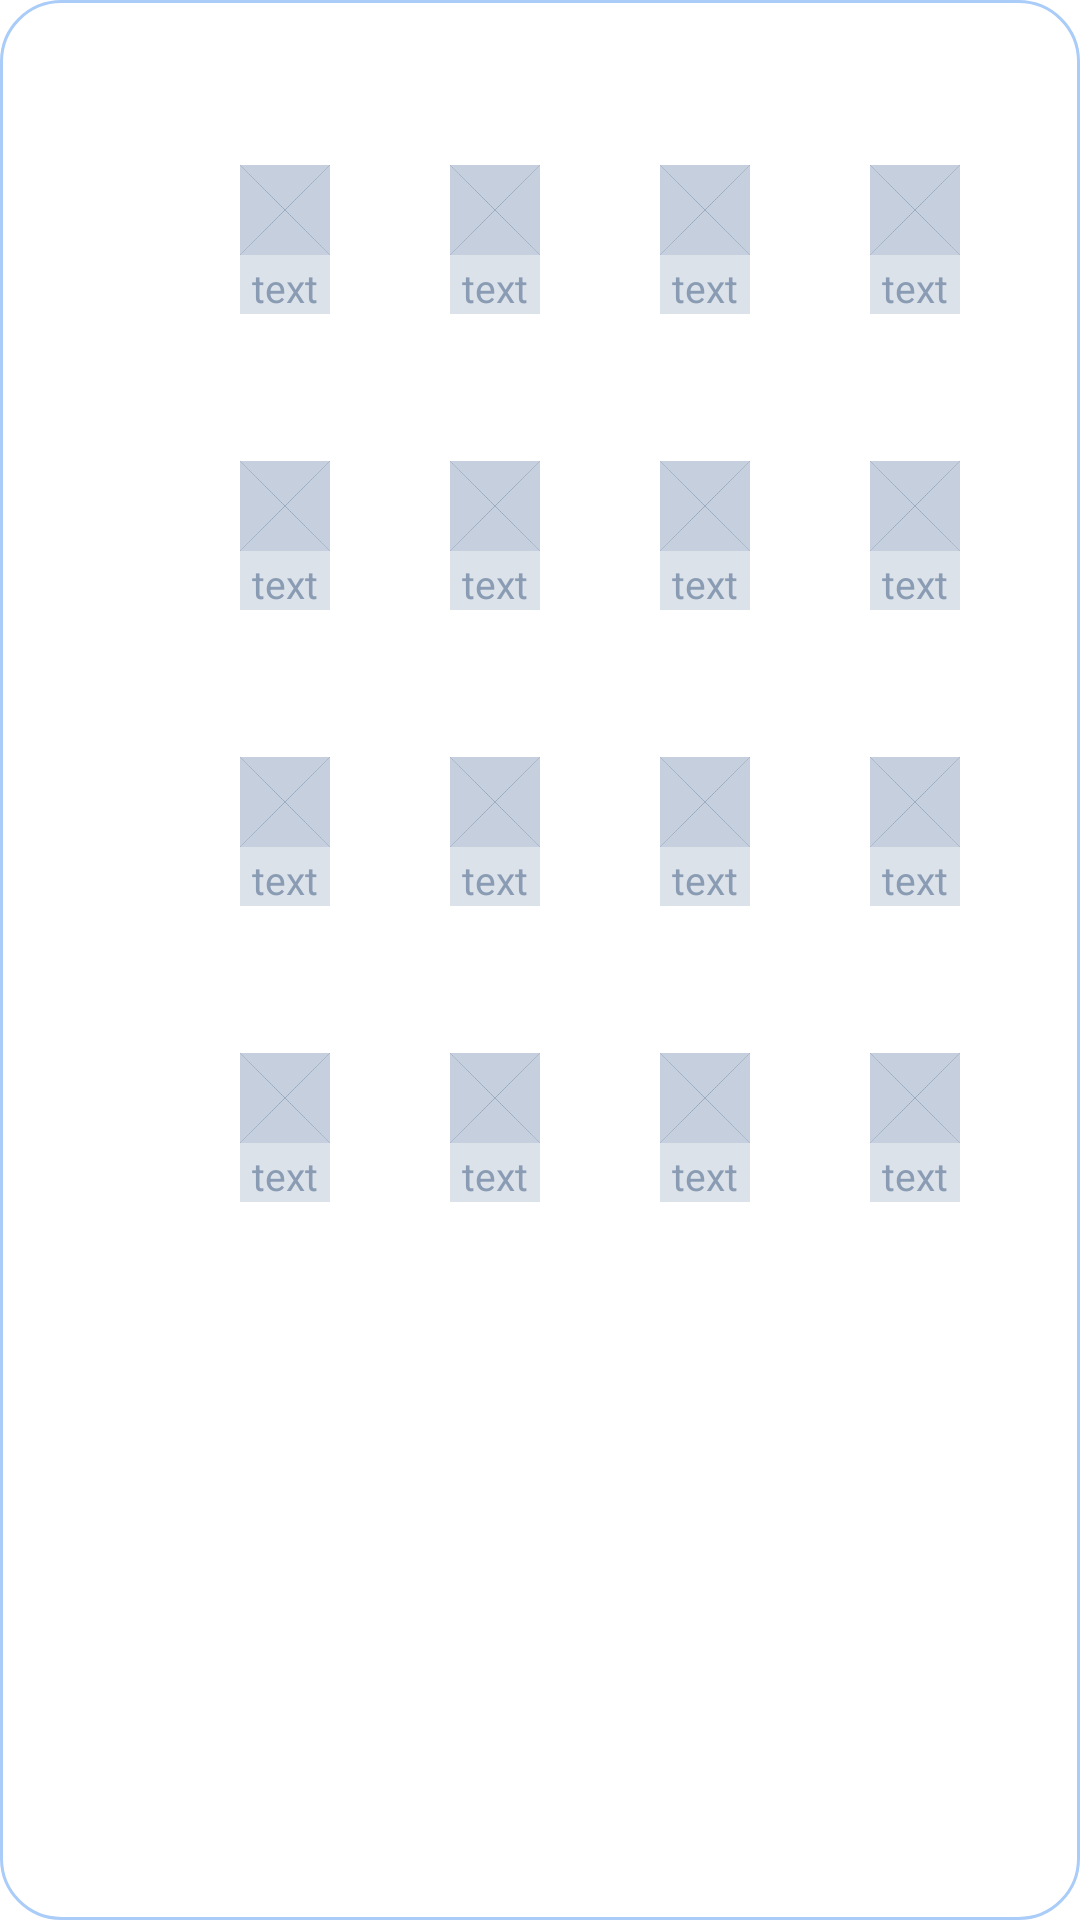

Produce the Android XML layout that renders to this screen, including the resource entries it uses.
<!-- AndroidManifest.xml: application theme Theme.MailPost -->
<!-- res/layout/dialog_public_mailbox_emoji.xml -->
<?xml version="1.0" encoding="utf-8"?>
<layout xmlns:android="http://schemas.android.com/apk/res/android"
    xmlns:app="http://schemas.android.com/apk/res-auto"
    xmlns:tools="http://schemas.android.com/tools">
    <data>
    </data>


    <GridLayout
        android:layout_width="match_parent"
        android:layout_height="wrap_content"
        android:background="@drawable/bg_dialog_emoji"
        android:columnCount="4"
        android:rowCount="4"
        android:visibility="visible"
        android:paddingBottom="17.86dp">

        <TextView
            android:layout_width="wrap_content"
            android:layout_height="wrap_content"
            android:text="text"
            android:textColor="#8A9CB3"
            android:textSize="13sp"
            android:gravity="center"
            android:background="#599CABC2"
            android:layout_marginTop="55dp"
            android:layout_marginStart="80dp"
            android:drawableTop="@drawable/ic_blank_emoji"
            android:drawablePadding="1.9dp"/>

        <TextView
            android:layout_width="wrap_content"
            android:layout_height="wrap_content"
            android:text="text"
            android:textColor="#8A9CB3"
            android:textSize="13sp"
            android:gravity="center"
            android:background="#599CABC2"
            android:layout_marginTop="55dp"
            android:layout_marginStart="40dp"
            android:drawableTop="@drawable/ic_blank_emoji"
            android:drawablePadding="1.9dp"/>

        <TextView
            android:layout_width="wrap_content"
            android:layout_height="wrap_content"
            android:text="text"
            android:textColor="#8A9CB3"
            android:textSize="13sp"
            android:gravity="center"
            android:background="#599CABC2"
            android:layout_marginTop="55dp"
            android:layout_marginStart="40dp"
            android:drawableTop="@drawable/ic_blank_emoji"
            android:drawablePadding="1.9dp"/>

        <TextView
            android:layout_width="wrap_content"
            android:layout_height="wrap_content"
            android:text="text"
            android:textColor="#8A9CB3"
            android:textSize="13sp"
            android:gravity="center"
            android:background="#599CABC2"
            android:layout_marginTop="55dp"
            android:layout_marginStart="40dp"
            android:drawableTop="@drawable/ic_blank_emoji"
            android:drawablePadding="1.9dp"/>

        <TextView
            android:layout_width="wrap_content"
            android:layout_height="wrap_content"
            android:text="text"
            android:textColor="#8A9CB3"
            android:textSize="13sp"
            android:gravity="center"
            android:background="#599CABC2"
            android:layout_marginTop="49dp"
            android:layout_marginStart="80dp"
            android:drawableTop="@drawable/ic_blank_emoji"
            android:drawablePadding="1.9dp"/>

        <TextView
            android:layout_width="wrap_content"
            android:layout_height="wrap_content"
            android:text="text"
            android:textColor="#8A9CB3"
            android:textSize="13sp"
            android:gravity="center"
            android:background="#599CABC2"
            android:layout_marginTop="49dp"
            android:layout_marginStart="40dp"
            android:drawableTop="@drawable/ic_blank_emoji"
            android:drawablePadding="1.9dp"/>

        <TextView
            android:layout_width="wrap_content"
            android:layout_height="wrap_content"
            android:text="text"
            android:textColor="#8A9CB3"
            android:textSize="13sp"
            android:gravity="center"
            android:background="#599CABC2"
            android:layout_marginTop="49dp"
            android:layout_marginStart="40dp"
            android:drawableTop="@drawable/ic_blank_emoji"
            android:drawablePadding="1.9dp"/>

        <TextView
            android:layout_width="wrap_content"
            android:layout_height="wrap_content"
            android:text="text"
            android:textColor="#8A9CB3"
            android:textSize="13sp"
            android:gravity="center"
            android:background="#599CABC2"
            android:layout_marginTop="49dp"
            android:layout_marginStart="40dp"
            android:drawableTop="@drawable/ic_blank_emoji"
            android:drawablePadding="1.9dp"/>

        <TextView
            android:layout_width="wrap_content"
            android:layout_height="wrap_content"
            android:text="text"
            android:textColor="#8A9CB3"
            android:textSize="13sp"
            android:gravity="center"
            android:background="#599CABC2"
            android:layout_marginTop="49dp"
            android:layout_marginStart="80dp"
            android:drawableTop="@drawable/ic_blank_emoji"
            android:drawablePadding="1.9dp"/>

        <TextView
            android:layout_width="wrap_content"
            android:layout_height="wrap_content"
            android:text="text"
            android:textColor="#8A9CB3"
            android:textSize="13sp"
            android:gravity="center"
            android:background="#599CABC2"
            android:layout_marginTop="49dp"
            android:layout_marginStart="40dp"
            android:drawableTop="@drawable/ic_blank_emoji"
            android:drawablePadding="1.9dp"/>

        <TextView
            android:layout_width="wrap_content"
            android:layout_height="wrap_content"
            android:text="text"
            android:textColor="#8A9CB3"
            android:textSize="13sp"
            android:gravity="center"
            android:background="#599CABC2"
            android:layout_marginTop="49dp"
            android:layout_marginStart="40dp"
            android:drawableTop="@drawable/ic_blank_emoji"
            android:drawablePadding="1.9dp"/>

        <TextView
            android:layout_width="wrap_content"
            android:layout_height="wrap_content"
            android:text="text"
            android:textColor="#8A9CB3"
            android:textSize="13sp"
            android:gravity="center"
            android:background="#599CABC2"
            android:layout_marginTop="49dp"
            android:layout_marginStart="40dp"
            android:drawableTop="@drawable/ic_blank_emoji"
            android:drawablePadding="1.9dp"/>

        <TextView
            android:layout_width="wrap_content"
            android:layout_height="wrap_content"
            android:text="text"
            android:textColor="#8A9CB3"
            android:textSize="13sp"
            android:gravity="center"
            android:background="#599CABC2"
            android:layout_marginTop="49dp"
            android:layout_marginStart="80dp"
            android:drawableTop="@drawable/ic_blank_emoji"
            android:drawablePadding="1.9dp"/>

        <TextView
            android:layout_width="wrap_content"
            android:layout_height="wrap_content"
            android:text="text"
            android:textColor="#8A9CB3"
            android:textSize="13sp"
            android:gravity="center"
            android:background="#599CABC2"
            android:layout_marginTop="49dp"
            android:layout_marginStart="40dp"
            android:drawableTop="@drawable/ic_blank_emoji"
            android:drawablePadding="1.9dp"/>

        <TextView
            android:layout_width="wrap_content"
            android:layout_height="wrap_content"
            android:text="text"
            android:textColor="#8A9CB3"
            android:textSize="13sp"
            android:gravity="center"
            android:background="#599CABC2"
            android:layout_marginTop="49dp"
            android:layout_marginStart="40dp"
            android:drawableTop="@drawable/ic_blank_emoji"
            android:drawablePadding="1.9dp"/>

        <TextView
            android:layout_width="wrap_content"
            android:layout_height="wrap_content"
            android:text="text"
            android:textColor="#8A9CB3"
            android:textSize="13sp"
            android:gravity="center"
            android:background="#599CABC2"
            android:layout_marginTop="49dp"
            android:layout_marginStart="40dp"
            android:drawableTop="@drawable/ic_blank_emoji"
            android:drawablePadding="1.9dp"/>





    </GridLayout>


</layout>
<!-- resources referenced by this layout -->
<resources>
  <!-- drawable bg_dialog_emoji (drawable) -->
  <?xml version="1.0" encoding="utf-8"?>
  <shape xmlns:android="http://schemas.android.com/apk/res/android">
      <stroke android:width="1dp" android:color="#AACCF9"/>
      <solid android:color="#E6FFFFFF"/>
      <corners android:radius="20dp"/>
  </shape>
  <!-- drawable ic_blank_emoji: png bitmap (drawable, 562 bytes) -->
  <style name="Theme.MailPost" parent="Theme.MaterialComponents.DayNight.NoActionBar">
          
          <item name="colorPrimary">@color/purple_500</item>
          <item name="colorPrimaryVariant">@color/purple_700</item>
          <item name="colorOnPrimary">@color/white</item>
          
          <item name="colorSecondary">@color/teal_200</item>
          <item name="colorSecondaryVariant">@color/teal_700</item>
          <item name="colorOnSecondary">@color/black</item>
          
          <item name="android:statusBarColor" tools:targetApi="l">?attr/colorPrimaryVariant</item>
          
      </style>
  <color name="purple_500">#FF6200EE</color>
  <color name="purple_700">#FF3700B3</color>
  <color name="white">#FFFFFFFF</color>
  <color name="teal_200">#FF03DAC5</color>
  <color name="teal_700">#FF018786</color>
  <color name="black">#FF000000</color>
</resources>
